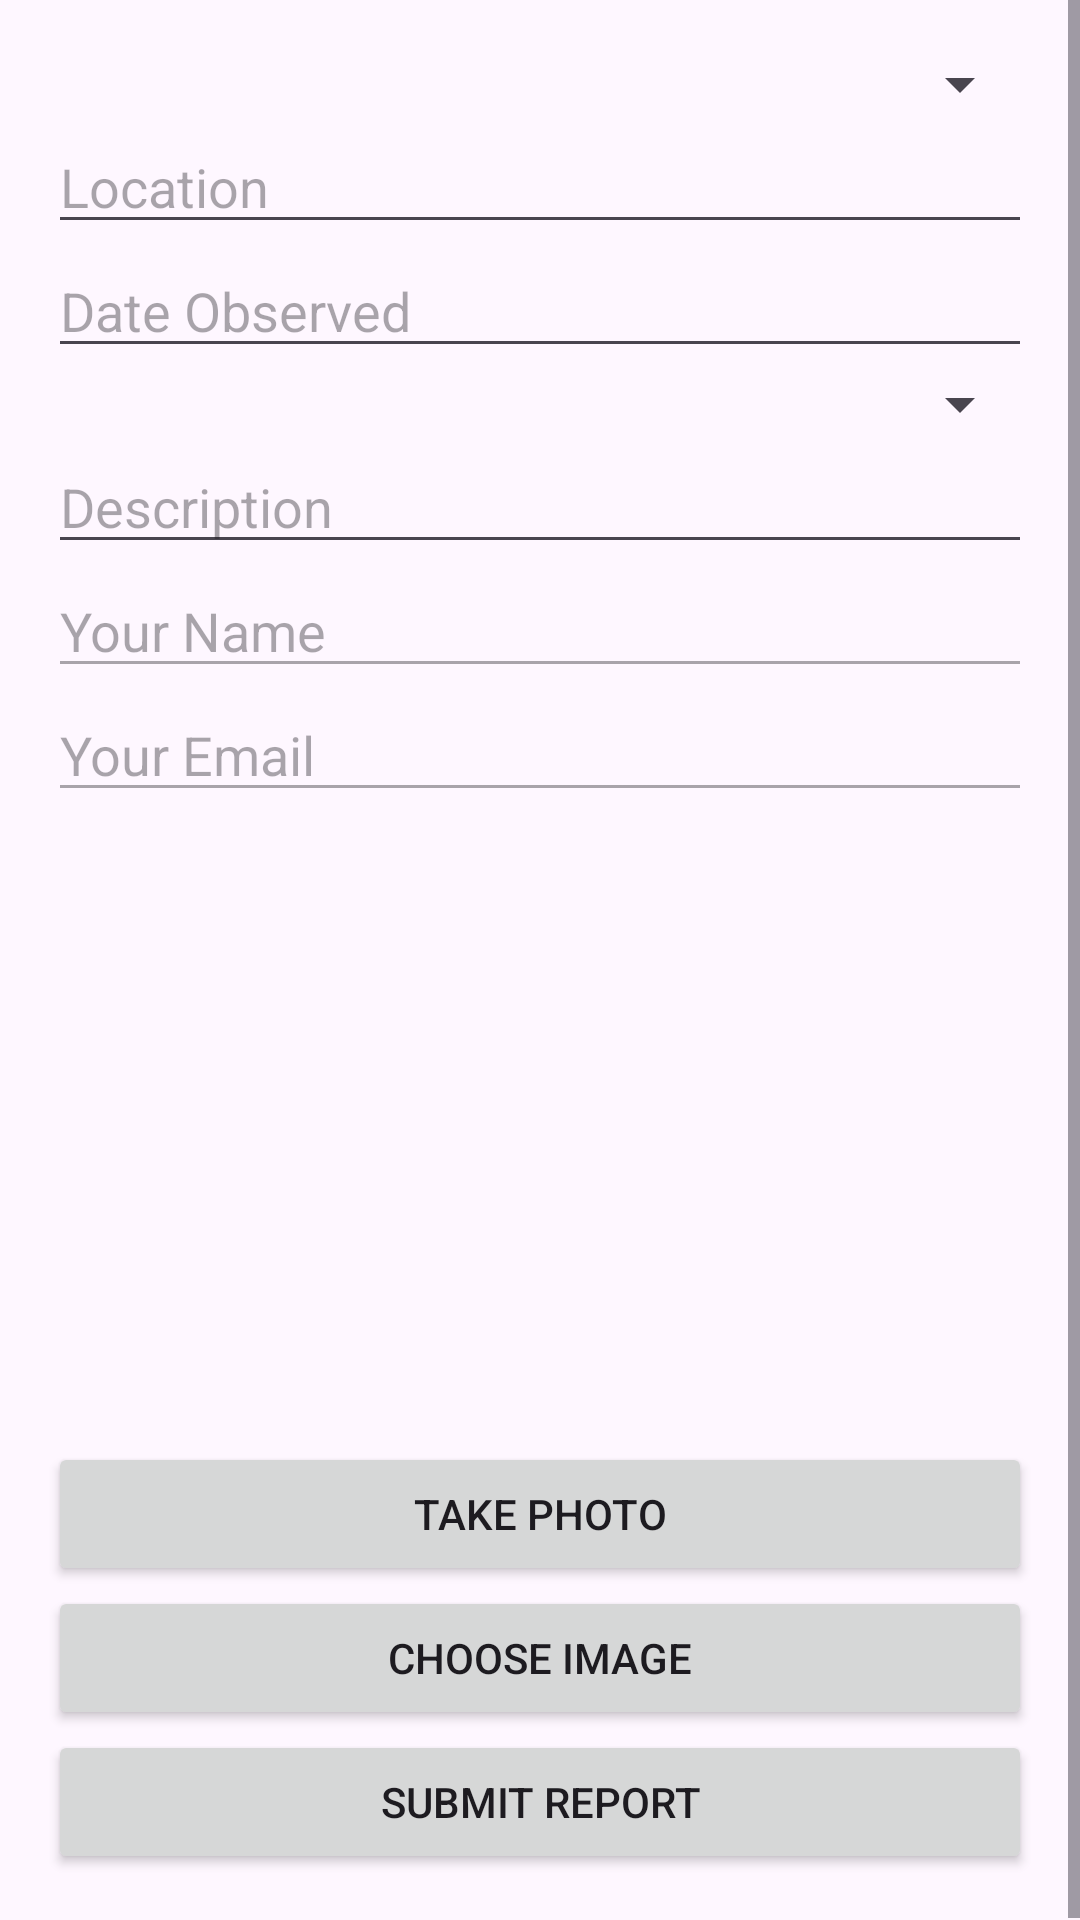

Write the Android layout XML for this screen, with the resource values it uses.
<!-- AndroidManifest.xml: application theme Theme.GreenAwareMobile -->
<!-- res/layout/activity_add_report.xml -->
<ScrollView xmlns:android="http://schemas.android.com/apk/res/android"
    android:layout_width="match_parent"
    android:layout_height="match_parent">

    <LinearLayout
        android:orientation="vertical"
        android:padding="16dp"
        android:layout_width="match_parent"
        android:layout_height="wrap_content">

        <Spinner android:id="@+id/spinnerCategory" android:layout_width="match_parent" android:layout_height="wrap_content"/>
        <EditText android:id="@+id/editLocation" android:hint="Location" android:layout_width="match_parent" android:layout_height="wrap_content"/>
        <EditText android:id="@+id/editDateObserved" android:hint="Date Observed" android:focusable="false" android:layout_width="match_parent" android:layout_height="wrap_content"/>
        <Spinner android:id="@+id/spinnerSeverity" android:layout_width="match_parent" android:layout_height="wrap_content"/>
        <EditText android:id="@+id/editDescription" android:hint="Description" android:layout_width="match_parent" android:layout_height="wrap_content"/>
        <EditText android:id="@+id/editName" android:hint="Your Name" android:enabled="false" android:layout_width="match_parent" android:layout_height="wrap_content"/>
        <EditText android:id="@+id/editEmail" android:hint="Your Email" android:enabled="false" android:layout_width="match_parent" android:layout_height="wrap_content"/>
        <ImageView android:id="@+id/imgPreview" android:layout_width="match_parent" android:layout_height="200dp" android:scaleType="centerCrop"/>
        <Button
            android:id="@+id/btnTakePhoto"
            android:text="Take Photo"
            android:layout_marginTop="10dp"
            android:layout_width="match_parent"
            android:layout_height="wrap_content"/>
        <Button android:id="@+id/btnChooseImage" android:text="Choose Image" android:layout_width="match_parent" android:layout_height="wrap_content"/>
        <Button android:id="@+id/btnSubmitReport" android:text="Submit Report" android:layout_width="match_parent" android:layout_height="wrap_content"/>
    </LinearLayout>
</ScrollView>
<!-- resources referenced by this layout -->
<resources>
  <style name="Theme.GreenAwareMobile" parent="Base.Theme.GreenAwareMobile" />
  <style name="Base.Theme.GreenAwareMobile" parent="Theme.Material3.DayNight.NoActionBar">
          
          
      </style>
</resources>
